Run: headless pygame with SDL's dummy video driver; simulated clock (each Clock.tick advances the game by its frame time, no real sleeping); random seed 0; keys injected as events and as key.get_pressed() state; no mouse input; restart key R tapped at the start of phases 3 and 4.
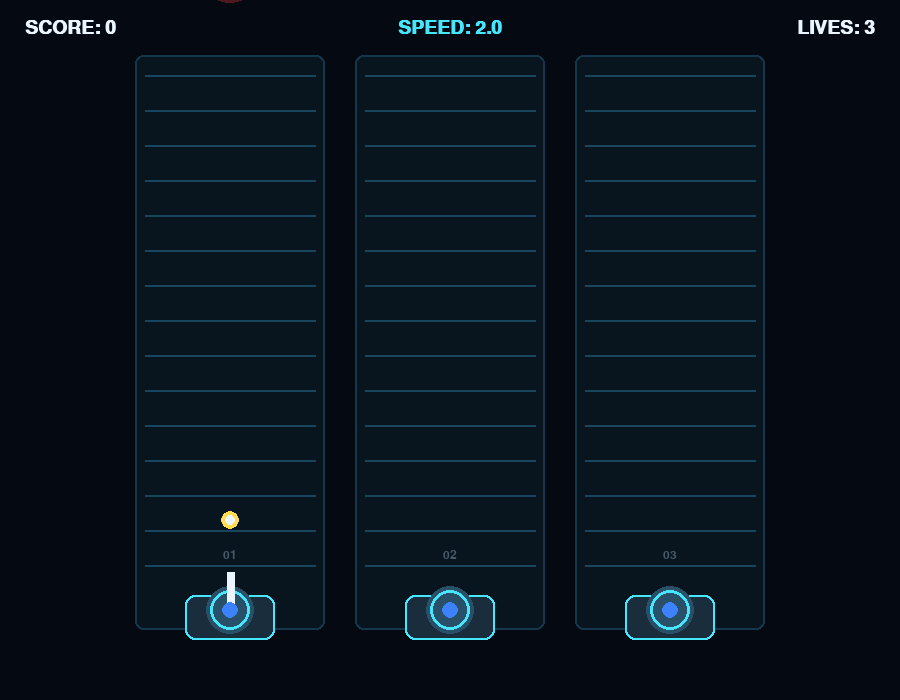
Frame 1 of 4 · flips 1–60 · no input
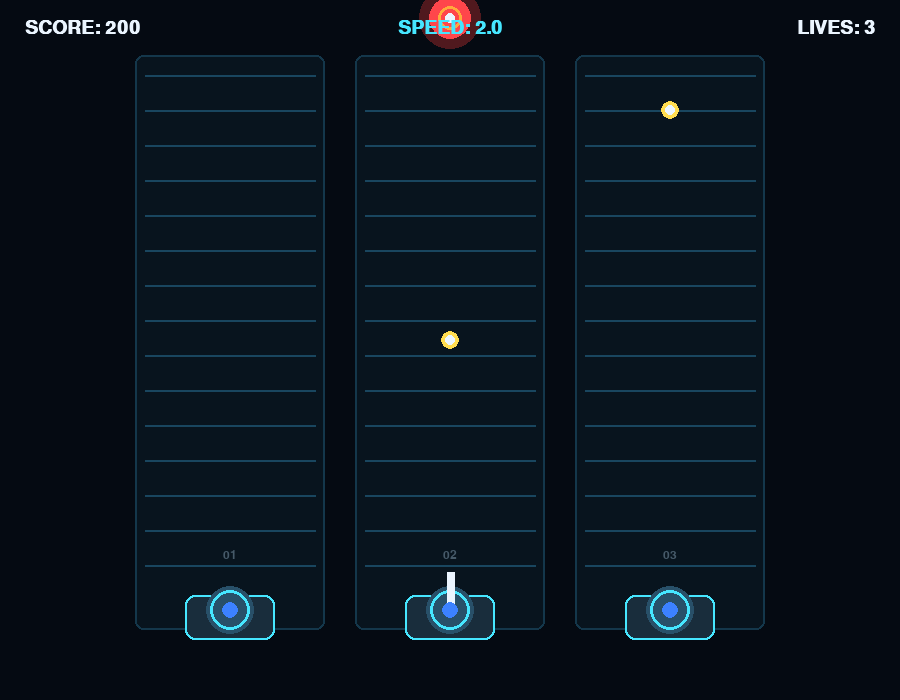
Frame 2 of 4 · flips 61–180 · tapped SPACE, RETURN · held RIGHT (→), D
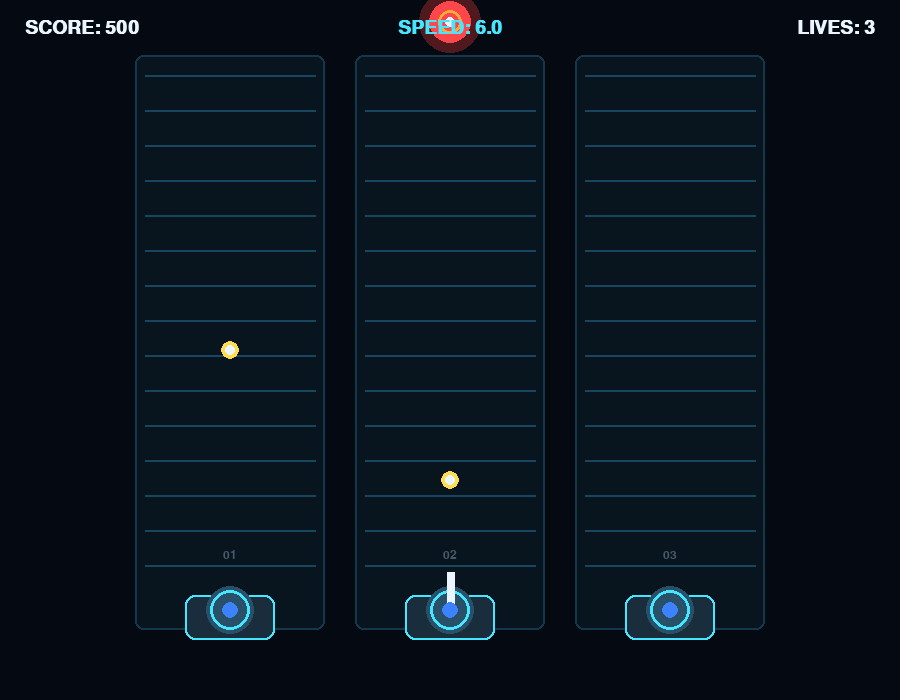
Frame 3 of 4 · flips 181–300 · tapped R · held DOWN (↓), S
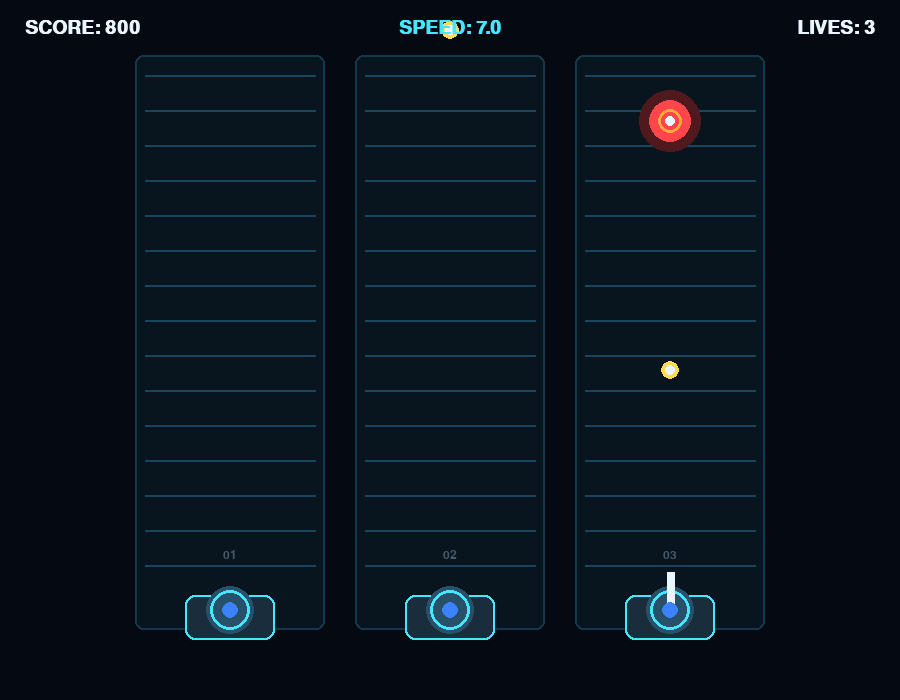
Frame 4 of 4 · flips 301–420 · tapped R · held LEFT (←), A, UP (↑), W

The pygame program that drew these frames:

import pygame
import random
import math

pygame.init()

# auto defense settings

WIDTH = 900
HEIGHT = 700
FPS = 60

screen = pygame.display.set_mode((WIDTH, HEIGHT))
pygame.display.set_caption("Qamro's Auto Defense")
clock = pygame.time.Clock()

# colors

BG = (5, 10, 18)
GRID = (20, 55, 75)
WHITE = (235, 245, 255)
CYAN = (70, 230, 255)
BLUE = (60, 130, 255)
RED = (255, 70, 75)
ORANGE = (255, 170, 60)
GREEN = (70, 230, 140)
YELLOW = (255, 220, 80)
GRAY = (90, 105, 125)


# fonts

FONT = pygame.font.SysFont("arial", 28, bold=True)
SMALL_FONT = pygame.font.SysFont("arial", 18)
BIG_FONT = pygame.font.SysFont("arial", 52, bold=True)


# game settings

LANES = 3
LANE_WIDTH = 190
LANE_GAP = 30

TURRET_Y = HEIGHT - 85
ENEMY_SIZE = 42
BULLET_SPEED = 10

BASE_ENEMY_SPEED = 2.0
SPAWN_TIME = 850  # milliseconds


# helper functions that will help us

def lane_x(lane):
    total_width = LANES * LANE_WIDTH + (LANES - 1) * LANE_GAP
    left = (WIDTH - total_width) // 2
    return left + lane * (LANE_WIDTH + LANE_GAP) + LANE_WIDTH // 2


def distance(a, b):
    return math.hypot(a.x - b.x, a.y - b.y)


# build the enemy

class Enemy:
    def __init__(self, lane, speed):
        self.lane = lane
        self.x = lane_x(lane)
        self.y = -ENEMY_SIZE
        self.speed = speed
        self.radius = ENEMY_SIZE // 2

    @property
    def rect(self):
        return pygame.Rect(
            int(self.x - self.radius),
            int(self.y - self.radius),
            ENEMY_SIZE,
            ENEMY_SIZE
        )

    def update(self):
        self.y += self.speed

    def draw(self):
        # glow
        pygame.draw.circle(
            screen,
            (80, 25, 30),
            (int(self.x), int(self.y)),
            self.radius + 10
        )

        pygame.draw.circle(
            screen,
            RED,
            (int(self.x), int(self.y)),
            self.radius
        )

        pygame.draw.circle(
            screen,
            ORANGE,
            (int(self.x), int(self.y)),
            self.radius - 9,
            3
        )

        pygame.draw.circle(
            screen,
            WHITE,
            (int(self.x), int(self.y)),
            5
        )
        

# the turret

class Turret:
    def __init__(self, lane):
        self.lane = lane
        self.x = lane_x(lane)
        self.y = TURRET_Y

        self.cooldown = random.randint(0, 25)
        self.fire_delay = 28

    def update(self):
        if self.cooldown > 0:
            self.cooldown -= 1

    def can_fire(self):
        return self.cooldown <= 0

    def fire(self, target):
        self.cooldown = self.fire_delay
        return Bullet(self.x, self.y - 25, target)

    def draw(self, target=None):
        # Base
        base = pygame.Rect(
            int(self.x - 45),
            int(self.y - 20),
            90,
            45
        )

        pygame.draw.rect(
            screen,
            (25, 45, 60),
            base,
            border_radius=10
        )

        pygame.draw.rect(
            screen,
            CYAN,
            base,
            2,
            border_radius=10
        )

        # turret body
        pygame.draw.circle(
            screen,
            (40, 80, 105),
            (int(self.x), int(self.y - 5)),
            24
        )

        pygame.draw.circle(
            screen,
            CYAN,
            (int(self.x), int(self.y - 5)),
            20,
            3
        )

        # aim toward target
        if target is not None:
            dx = target.x - self.x
            dy = target.y - (self.y - 5)
            angle = math.atan2(dy, dx)

            end_x = self.x + math.cos(angle) * 38
            end_y = (self.y - 5) + math.sin(angle) * 38

            pygame.draw.line(
                screen,
                WHITE,
                (int(self.x), int(self.y - 5)),
                (int(end_x), int(end_y)),
                8
            )

        pygame.draw.circle(
            screen,
            BLUE,
            (int(self.x), int(self.y - 5)),
            8
        )
        
        
# design the bullet

class Bullet:
    def __init__(self, x, y, target):
        self.x = float(x)
        self.y = float(y)

        dx = target.x - self.x
        dy = target.y - self.y

        length = math.hypot(dx, dy)

        if length == 0:
            self.vx = 0
            self.vy = -BULLET_SPEED
        else:
            self.vx = dx / length * BULLET_SPEED
            self.vy = dy / length * BULLET_SPEED

        self.radius = 5

    @property
    def rect(self):
        return pygame.Rect(
            int(self.x - self.radius),
            int(self.y - self.radius),
            self.radius * 2,
            self.radius * 2
        )

    def update(self):
        self.x += self.vx
        self.y += self.vy

    def draw(self):
        pygame.draw.circle(
            screen,
            YELLOW,
            (int(self.x), int(self.y)),
            self.radius + 4
        )

        pygame.draw.circle(
            screen,
            WHITE,
            (int(self.x), int(self.y)),
            self.radius
        )

# target selection

def nearest_enemy(turret, enemies):
    """
    find the closest enemy in the turret's lane
    """

    lane_enemies = [
        enemy for enemy in enemies
        if enemy.lane == turret.lane
        and enemy.y < turret.y
    ]

    if not lane_enemies:
        return None

    return min(
        lane_enemies,
        key=lambda enemy: turret.y - enemy.y
    )

# fire helper
def fire(turret, target):
    return turret.fire(target)


# design and draw the game

def draw_background():
    screen.fill(BG)

    total_width = LANES * LANE_WIDTH + (LANES - 1) * LANE_GAP
    left = (WIDTH - total_width) // 2

    for lane in range(LANES):
        x = left + lane * (LANE_WIDTH + LANE_GAP)

        lane_rect = pygame.Rect(
            x,
            55,
            LANE_WIDTH,
            HEIGHT - 125
        )

        pygame.draw.rect(
            screen,
            (8, 20, 30),
            lane_rect,
            border_radius=8
        )

        pygame.draw.rect(
            screen,
            GRID,
            lane_rect,
            2,
            border_radius=8
        )

        # lane lines
        for y in range(75, HEIGHT - 100, 35):
            pygame.draw.line(
                screen,
                (25, 70, 95),
                (x + 10, y),
                (x + LANE_WIDTH - 10, y),
                2
            )

        # lane number
        label = SMALL_FONT.render(
            f"{lane + 1:02d}",
            True,
            (70, 90, 105)
        )

        screen.blit(
            label,
            label.get_rect(
                center=(x + LANE_WIDTH // 2, HEIGHT - 145)
            )
        )


def draw_hud(score, speed, lives):
    score_text = FONT.render(
        f"SCORE: {score}",
        True,
        WHITE
    )

    speed_text = FONT.render(
        f"SPEED: {speed:.1f}",
        True,
        CYAN
    )

    lives_text = FONT.render(
        f"LIVES: {lives}",
        True,
        WHITE
    )

    screen.blit(score_text, (25, 18))
    screen.blit(
        speed_text,
        (WIDTH // 2 - speed_text.get_width() // 2, 18)
    )
    screen.blit(
        lives_text,
        (WIDTH - lives_text.get_width() - 25, 18)
    )


def draw_game_over(score):
    overlay = pygame.Surface(
        (WIDTH, HEIGHT),
        pygame.SRCALPHA
    )

    overlay.fill((0, 0, 0, 185))
    screen.blit(overlay, (0, 0))

    title = BIG_FONT.render(
        "SYSTEM OVERRUN",
        True,
        RED
    )

    score_text = FONT.render(
        f"Final score: {score}",
        True,
        WHITE
    )

    restart = SMALL_FONT.render(
        "Press R to restart  •  ESC to quit",
        True,
        WHITE
    )

    screen.blit(
        title,
        title.get_rect(
            center=(WIDTH // 2, HEIGHT // 2 - 70)
        )
    )

    screen.blit(
        score_text,
        score_text.get_rect(
            center=(WIDTH // 2, HEIGHT // 2)
        )
    )

    screen.blit(
        restart,
        restart.get_rect(
            center=(WIDTH // 2, HEIGHT // 2 + 55)
        )
    )



# game reset

def reset_game():
    enemies = []
    bullets = []
    turrets = [Turret(lane) for lane in range(LANES)]

    score = 0
    speed = BASE_ENEMY_SPEED
    lives = 3

    spawn_timer = 0
    game_over = False

    return (
        enemies,
        bullets,
        turrets,
        score,
        speed,
        lives,
        spawn_timer,
        game_over
    )

# main game


(
    enemies,
    bullets,
    turrets,
    score,
    speed,
    lives,
    spawn_timer,
    game_over
) = reset_game()

running = True

while running:
    clock.tick(FPS)

    
    # events
    for event in pygame.event.get():
        if event.type == pygame.QUIT:
            running = False

        if event.type == pygame.KEYDOWN:
            if event.key == pygame.K_ESCAPE:
                running = False

            if event.key == pygame.K_r and game_over:
                (
                    enemies,
                    bullets,
                    turrets,
                    score,
                    speed,
                    lives,
                    spawn_timer,
                    game_over
                ) = reset_game()


    # update
    if not game_over:

        # spawn enemies
        spawn_timer += clock.get_time()

        current_spawn_time = max(
            350,
            SPAWN_TIME - score // 100 * 40
        )

        if spawn_timer >= current_spawn_time:
            spawn_timer = 0

            lane = random.randrange(LANES)

            enemy_speed = speed + random.uniform(-0.25, 0.45)

            enemies.append(
                Enemy(lane, enemy_speed)
            )


        # enemy movement

        for enemy in enemies:
            enemy.update()

        # if enemies reach the defense line, lose a life
        for enemy in enemies[:]:
            if enemy.y >= TURRET_Y - 35:
                enemies.remove(enemy)
                lives -= 1

                if lives <= 0:
                    game_over = True
                    break


        # turret targeting and firing
        for turret in turrets:
            turret.update()

            target = nearest_enemy(
                turret,
                enemies
            )

            if target and turret.can_fire():
                bullets.append(
                    fire(turret, target)
                )


        # bullet movement
        for bullet in bullets:
            bullet.update()


        # bullet / enemy collisions
        #
        # important:
        # iterate over copies with [:] so removing objects
        # during iteration does not cause skipped elements.
        for bullet in bullets[:]:
            for enemy in enemies[:]:

                if bullet.rect.colliderect(
                    enemy.rect
                ):
                    if enemy in enemies:
                        enemies.remove(enemy)

                    if bullet in bullets:
                        bullets.remove(bullet)

                    score += 100
                    break

        # remove bullets outside the screen.
        for bullet in bullets[:]:
            if (
                bullet.x < -30
                or bullet.x > WIDTH + 30
                or bullet.y < -30
                or bullet.y > HEIGHT + 30
            ):
                bullets.remove(bullet)


        # difficulty scaling
        # here we make it scale smoothly while preserving the behavior
        if score >= 300:
            speed = 6

        if score >= 800:
            speed = 7

        if score >= 1500:
            speed = 8


    # draw
    draw_background()

    # find targets for turret visuals.
    targets = [
        nearest_enemy(turret, enemies)
        for turret in turrets
    ]

    for enemy in enemies:
        enemy.draw()

    for bullet in bullets:
        bullet.draw()

    for i, turret in enumerate(turrets):
        turret.draw(targets[i])

    draw_hud(
        score,
        speed,
        lives
    )

    if game_over:
        draw_game_over(score)

    pygame.display.flip()

pygame.quit()
